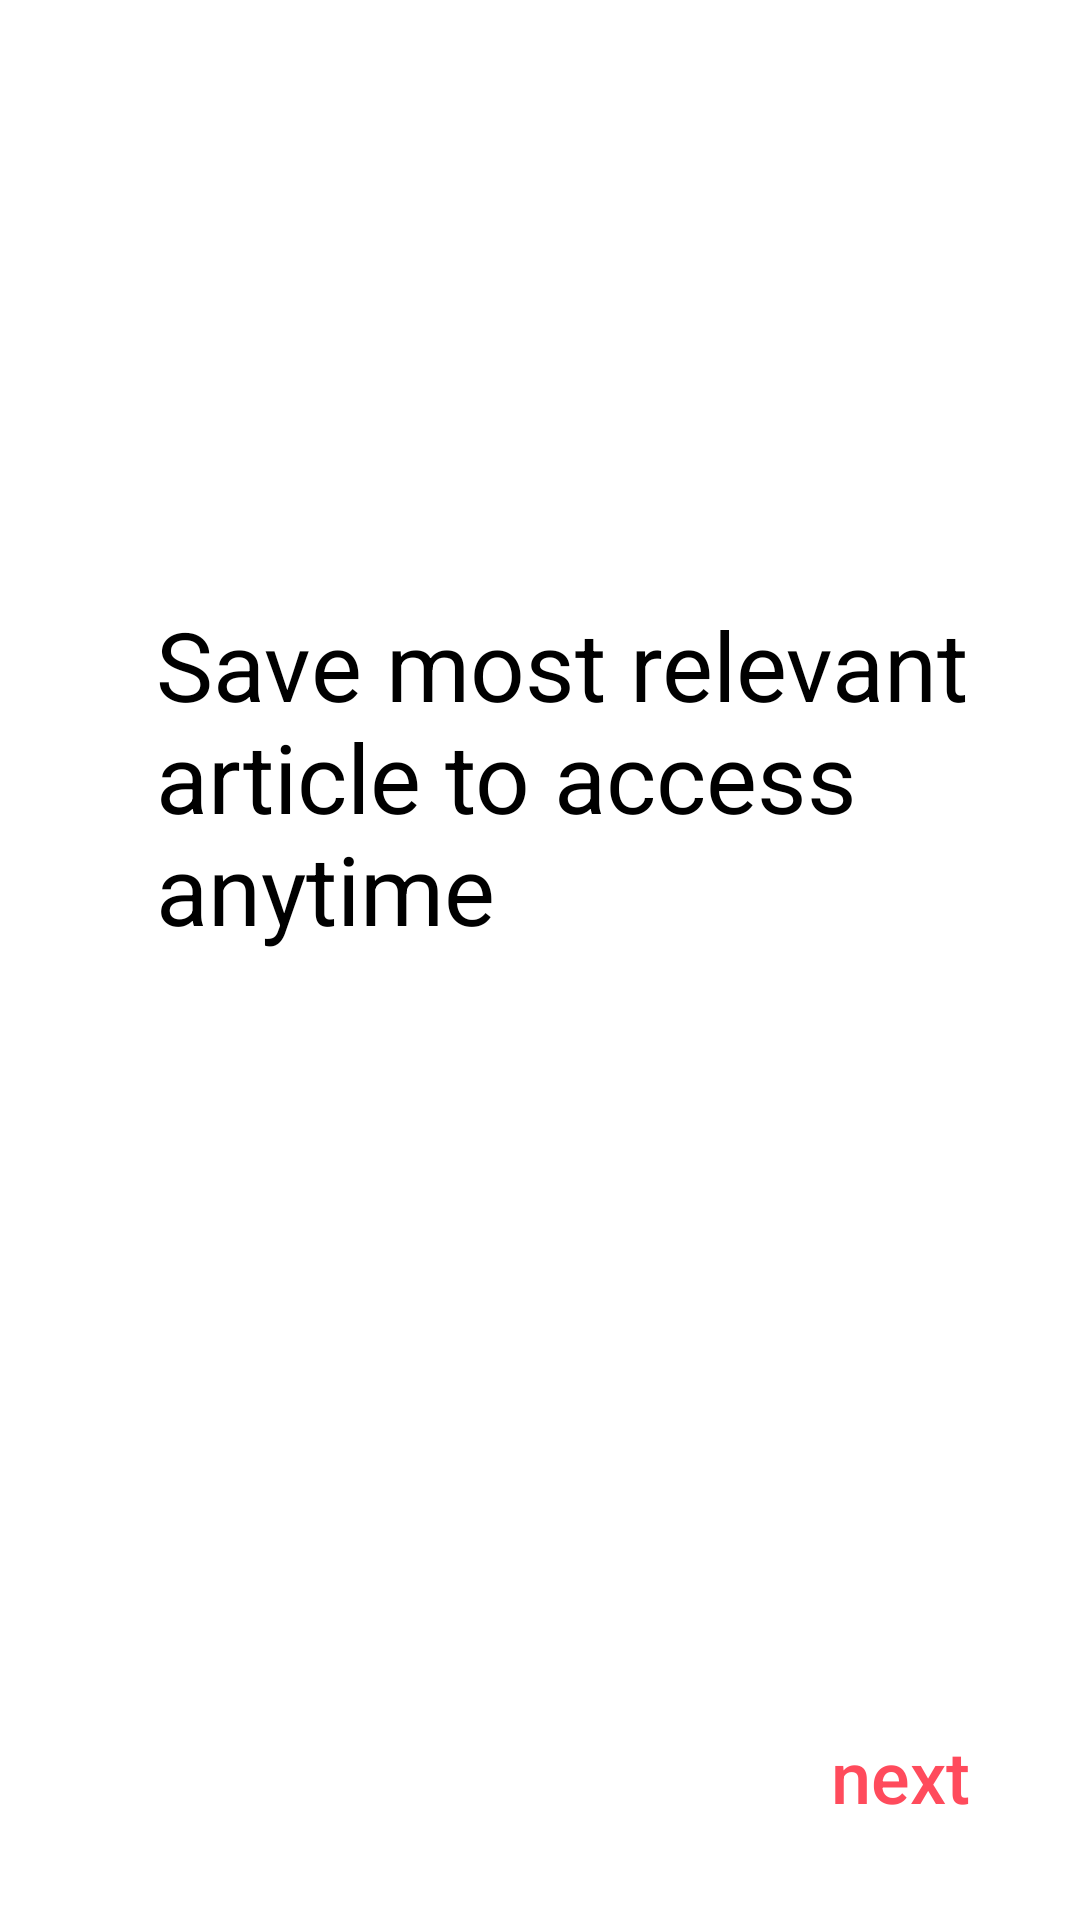

Android layout source for this screen:
<!-- AndroidManifest.xml: application theme Theme.News_APP -->
<!-- res/layout/first_onboarding_fragment.xml -->
<?xml version="1.0" encoding="utf-8"?>
<androidx.constraintlayout.widget.ConstraintLayout
    xmlns:android="http://schemas.android.com/apk/res/android"
    xmlns:app="http://schemas.android.com/apk/res-auto"
    xmlns:tools="http://schemas.android.com/tools"
    android:layout_width="match_parent"
    android:layout_height="match_parent"
    tools:context=".ui.on_boarding.screen.OnBoardingStartFragment">

    <ImageView
        android:id="@+id/onBoardingStartImageView"
        android:layout_width="@dimen/dimen_p_279"
        android:layout_height="@dimen/dimen_p_257"
        android:layout_marginTop="@dimen/dimen_p_112"
        app:layout_constraintEnd_toEndOf="parent"
        app:layout_constraintStart_toStartOf="parent"
        app:layout_constraintTop_toTopOf="parent"
        android:background="@drawable/onboarding_fragment_image"/>

    <TextView
        android:layout_width="match_parent"
        android:layout_height="wrap_content"
        android:layout_marginStart="@dimen/dimen_p_52"
        android:layout_marginTop="@dimen/dimen_p_88"
        android:layout_marginEnd="@dimen/dimen_p_15"
        android:text="@string/on_boarding_start_text"
        android:textColor="@color/black"
        android:textSize="@dimen/dimen_sp_32"
        app:layout_constraintTop_toBottomOf="@id/onBoardingStartImageView" />

    <Button
        android:id="@+id/startOnBoardingNextButton"
        android:layout_width="wrap_content"
        android:layout_height="wrap_content"
        android:layout_marginEnd="@dimen/dimen_p_16"
        android:layout_marginBottom="@dimen/dimen_p_24"
        android:background="@android:color/transparent"
        android:text="@string/on_boarding_next_button_text"
        android:textAllCaps="false"
        android:textColor="@color/app_items_dark"
        android:textSize="@dimen/dime_sp_24"
        app:layout_constraintBottom_toBottomOf="parent"
        app:layout_constraintEnd_toEndOf="parent" />
</androidx.constraintlayout.widget.ConstraintLayout>
<!-- resources referenced by this layout -->
<resources>
  <color name="app_items_dark">#FF4B5C</color>
  <color name="black">#FF000000</color>
  <dimen name="dime_sp_24">24sp</dimen>
  <dimen name="dimen_p_112">112dp</dimen>
  <dimen name="dimen_p_15">15dp</dimen>
  <dimen name="dimen_p_16">16dp</dimen>
  <dimen name="dimen_p_24">24dp</dimen>
  <dimen name="dimen_p_52">52dp</dimen>
  <dimen name="dimen_p_88">88dp</dimen>
  <dimen name="dimen_sp_32">32sp</dimen>
  <!-- drawable onboarding_fragment_image: png bitmap (drawable-v24, 40663 bytes) -->
  <string name="on_boarding_next_button_text">next</string>
  <string name="on_boarding_start_text">Save most relevant article to access anytime</string>
  <style name="Theme.News_APP" parent="Theme.MaterialComponents.DayNight.DarkActionBar">
          
          <item name="colorPrimary">@color/purple_500</item>
          <item name="colorPrimaryVariant">@color/purple_700</item>
          <item name="colorOnPrimary">@color/white</item>
          
          <item name="colorSecondary">@color/teal_200</item>
          <item name="colorSecondaryVariant">@color/teal_700</item>
          <item name="colorOnSecondary">@color/black</item>
          
          <item name="android:statusBarColor" tools:targetApi="l">?attr/colorPrimaryVariant</item>
          
      </style>
  <color name="purple_500">#FF6200EE</color>
  <color name="purple_700">#FF3700B3</color>
  <color name="white">#FFFFFFFF</color>
  <color name="teal_200">#FF03DAC5</color>
  <color name="teal_700">#FF018786</color>
</resources>
